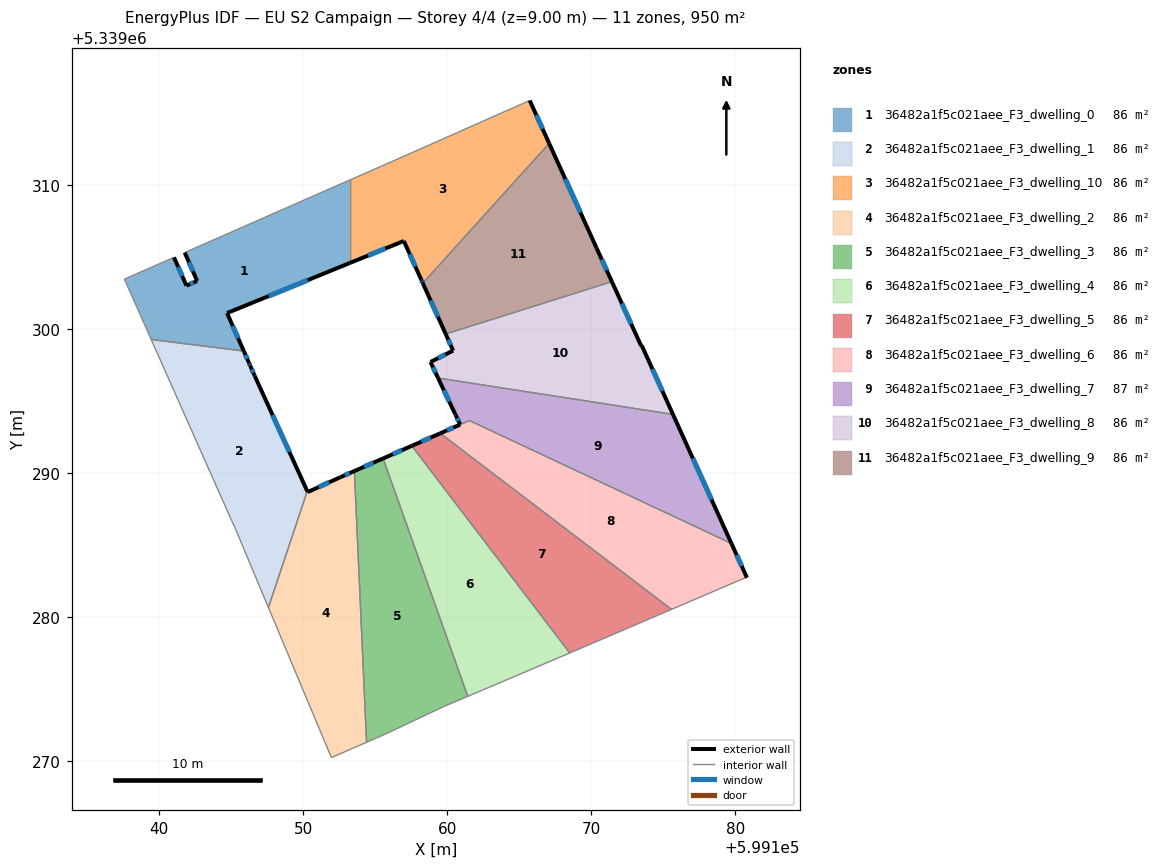
=== STOREY PLAN SPEC (per zone: floor XY polygon, exterior-wall plan segments, windows/doors) ===
zone 1: 36482a1f5c021aee_F3_dwelling_0  (86.4 m²)
  floor: (599153.22, 5339310.34) (599153.22, 5339304.58) (599144.72, 5339301.11) (599145.88, 5339298.47) (599139.46, 5339299.28) (599137.59, 5339303.47) (599141.04, 5339304.98) (599141.90, 5339303.01) (599142.65, 5339303.34) (599141.78, 5339305.31) (599151.56, 5339309.61)
  exterior wall: (599141.90, 5339303.01) – (599141.04, 5339304.98)  [2.1 m]
    window: (599141.61, 5339303.68) – (599141.33, 5339304.31)  [0.7 m²]
  exterior wall: (599142.65, 5339303.34) – (599141.90, 5339303.01)  [0.8 m]
    window: (599142.39, 5339303.23) – (599142.16, 5339303.12)  [0.2 m²]
  exterior wall: (599141.78, 5339305.31) – (599142.65, 5339303.34)  [2.2 m]
    window: (599142.08, 5339304.64) – (599142.35, 5339304.01)  [0.7 m²]
  exterior wall: (599144.72, 5339301.11) – (599153.22, 5339304.58)  [9.2 m]
    window: (599147.61, 5339302.29) – (599150.33, 5339303.40)  [2.8 m²]
  exterior wall: (599145.88, 5339298.47) – (599144.72, 5339301.11)  [2.9 m]
    window: (599145.49, 5339299.37) – (599145.12, 5339300.22)  [0.9 m²]
  interior walls: 6
zone 2: 36482a1f5c021aee_F3_dwelling_1  (86.4 m²)
  floor: (599146.34, 5339297.44) (599146.64, 5339296.75) (599150.29, 5339288.75) (599147.59, 5339280.68) (599145.26, 5339286.23) (599145.04, 5339286.72) (599139.46, 5339299.28) (599145.88, 5339298.47) (599146.24, 5339297.67)
  exterior wall: (599146.24, 5339297.67) – (599145.88, 5339298.47)  [0.9 m]
    window: (599146.12, 5339297.94) – (599146.00, 5339298.20)  [0.3 m²]
  exterior wall: (599146.34, 5339297.44) – (599146.24, 5339297.67)  [0.2 m]
    window: (599146.30, 5339297.51) – (599146.27, 5339297.59)  [0.1 m²]
  exterior wall: (599146.64, 5339296.75) – (599146.34, 5339297.44)  [0.7 m]
    window: (599146.54, 5339296.98) – (599146.44, 5339297.20)  [0.2 m²]
  exterior wall: (599150.29, 5339288.75) – (599146.64, 5339296.75)  [8.8 m]
    window: (599149.05, 5339291.47) – (599147.88, 5339294.03)  [2.7 m²]
  interior walls: 5
zone 3: 36482a1f5c021aee_F3_dwelling_10  (86.4 m²)
  floor: (599165.72, 5339315.87) (599167.07, 5339312.89) (599158.31, 5339303.18) (599158.30, 5339303.19) (599158.20, 5339303.42) (599156.99, 5339306.12) (599153.22, 5339304.58) (599153.22, 5339310.34) (599155.60, 5339311.38)
  exterior wall: (599167.07, 5339312.89) – (599165.72, 5339315.87)  [3.3 m]
    window: (599166.61, 5339313.90) – (599166.18, 5339314.85)  [1.0 m²]
  exterior wall: (599158.30, 5339303.19) – (599158.31, 5339303.18)  [0.0 m]
  exterior wall: (599158.20, 5339303.42) – (599158.30, 5339303.19)  [0.2 m]
    window: (599158.23, 5339303.34) – (599158.27, 5339303.27)  [0.1 m²]
  exterior wall: (599156.99, 5339306.12) – (599158.20, 5339303.42)  [3.0 m]
    window: (599157.40, 5339305.20) – (599157.79, 5339304.34)  [0.9 m²]
  exterior wall: (599153.22, 5339304.58) – (599156.99, 5339306.12)  [4.1 m]
    window: (599154.50, 5339305.10) – (599155.71, 5339305.59)  [1.2 m²]
  interior walls: 4
zone 4: 36482a1f5c021aee_F3_dwelling_2  (86.4 m²)
  floor: (599153.56, 5339290.15) (599154.40, 5339271.33) (599151.96, 5339270.26) (599147.59, 5339280.68) (599150.29, 5339288.75) (599150.31, 5339288.69) (599152.57, 5339289.71)
  exterior wall: (599150.31, 5339288.69) – (599150.29, 5339288.75)  [0.1 m]
  exterior wall: (599152.57, 5339289.71) – (599150.31, 5339288.69)  [2.5 m]
    window: (599151.80, 5339289.36) – (599151.08, 5339289.04)  [0.8 m²]
  exterior wall: (599153.56, 5339290.15) – (599152.57, 5339289.71)  [1.1 m]
    window: (599153.22, 5339290.00) – (599152.90, 5339289.86)  [0.3 m²]
  interior walls: 4
zone 5: 36482a1f5c021aee_F3_dwelling_3  (86.4 m²)
  floor: (599155.55, 5339291.02) (599161.42, 5339274.51) (599159.75, 5339273.80) (599155.73, 5339271.91) (599154.40, 5339271.33) (599153.56, 5339290.15)
  exterior wall: (599155.55, 5339291.02) – (599153.56, 5339290.15)  [2.2 m]
    window: (599154.87, 5339290.73) – (599154.23, 5339290.45)  [0.7 m²]
  interior walls: 5
zone 6: 36482a1f5c021aee_F3_dwelling_4  (86.4 m²)
  floor: (599157.54, 5339291.90) (599168.50, 5339277.52) (599161.42, 5339274.51) (599155.55, 5339291.02)
  exterior wall: (599157.54, 5339291.90) – (599155.55, 5339291.02)  [2.2 m]
    window: (599156.86, 5339291.60) – (599156.23, 5339291.32)  [0.7 m²]
  interior walls: 3
zone 7: 36482a1f5c021aee_F3_dwelling_5  (86.4 m²)
  floor: (599175.56, 5339280.55) (599170.05, 5339278.18) (599168.50, 5339277.52) (599157.54, 5339291.90) (599159.52, 5339292.77)
  exterior wall: (599159.52, 5339292.77) – (599157.54, 5339291.90)  [2.2 m]
    window: (599158.84, 5339292.47) – (599158.21, 5339292.19)  [0.7 m²]
  interior walls: 5
zone 8: 36482a1f5c021aee_F3_dwelling_6  (86.1 m²)
  floor: (599179.72, 5339285.12) (599180.80, 5339282.75) (599180.72, 5339282.76) (599175.56, 5339280.55) (599159.54, 5339292.75) (599161.54, 5339293.66)
  exterior wall: (599180.80, 5339282.75) – (599179.72, 5339285.12)  [2.6 m]
    window: (599180.43, 5339283.56) – (599180.09, 5339284.31)  [0.8 m²]
  interior walls: 5
zone 9: 36482a1f5c021aee_F3_dwelling_7  (86.7 m²)
  floor: (599175.66, 5339294.08) (599179.72, 5339285.12) (599161.54, 5339293.66) (599159.54, 5339292.75) (599159.52, 5339292.77) (599160.90, 5339293.37) (599160.88, 5339293.41) (599160.59, 5339294.03) (599160.54, 5339294.12) (599159.36, 5339296.61)
  exterior wall: (599160.90, 5339293.37) – (599159.52, 5339292.77)  [1.5 m]
    window: (599160.43, 5339293.17) – (599159.99, 5339292.97)  [0.5 m²]
  exterior wall: (599160.88, 5339293.41) – (599160.90, 5339293.37)  [0.0 m]
  exterior wall: (599160.59, 5339294.03) – (599160.88, 5339293.41)  [0.7 m]
    window: (599160.69, 5339293.82) – (599160.78, 5339293.62)  [0.2 m²]
  exterior wall: (599160.54, 5339294.12) – (599160.59, 5339294.03)  [0.1 m]
  exterior wall: (599159.36, 5339296.61) – (599160.54, 5339294.12)  [2.8 m]
    window: (599159.76, 5339295.76) – (599160.14, 5339294.97)  [0.8 m²]
  exterior wall: (599179.72, 5339285.12) – (599175.66, 5339294.08)  [9.8 m]
    window: (599178.34, 5339288.17) – (599177.04, 5339291.03)  [3.0 m²]
  interior walls: 4
zone 10: 36482a1f5c021aee_F3_dwelling_8  (86.4 m²)
  floor: (599171.43, 5339303.29) (599173.46, 5339298.83) (599173.50, 5339298.86) (599175.66, 5339294.08) (599159.36, 5339296.61) (599158.84, 5339297.72) (599160.41, 5339298.51) (599159.89, 5339299.66)
  exterior wall: (599175.66, 5339294.08) – (599173.50, 5339298.86)  [5.2 m]
    window: (599174.93, 5339295.71) – (599174.24, 5339297.23)  [1.6 m²]
  exterior wall: (599158.84, 5339297.72) – (599159.36, 5339296.61)  [1.2 m]
    window: (599159.02, 5339297.34) – (599159.18, 5339296.98)  [0.4 m²]
  exterior wall: (599160.41, 5339298.51) – (599158.84, 5339297.72)  [1.8 m]
    window: (599159.87, 5339298.24) – (599159.37, 5339297.99)  [0.5 m²]
  exterior wall: (599159.89, 5339299.66) – (599160.41, 5339298.51)  [1.3 m]
    window: (599160.07, 5339299.27) – (599160.23, 5339298.90)  [0.4 m²]
  exterior wall: (599173.46, 5339298.83) – (599171.43, 5339303.29)  [4.9 m]
    window: (599172.77, 5339300.35) – (599172.12, 5339301.77)  [1.5 m²]
  exterior wall: (599173.50, 5339298.86) – (599173.46, 5339298.83)  [0.0 m]
  interior walls: 2
zone 11: 36482a1f5c021aee_F3_dwelling_9  (86.4 m²)
  floor: (599167.07, 5339312.89) (599170.37, 5339305.61) (599171.43, 5339303.29) (599159.89, 5339299.66) (599158.31, 5339303.18)
  exterior wall: (599158.31, 5339303.18) – (599159.89, 5339299.66)  [3.9 m]
    window: (599158.85, 5339301.98) – (599159.35, 5339300.86)  [1.2 m²]
  exterior wall: (599170.37, 5339305.61) – (599167.07, 5339312.89)  [8.0 m]
    window: (599169.25, 5339308.09) – (599168.19, 5339310.41)  [2.4 m²]
  exterior wall: (599171.43, 5339303.29) – (599170.37, 5339305.61)  [2.6 m]
    window: (599171.07, 5339304.08) – (599170.73, 5339304.82)  [0.8 m²]
  interior walls: 2

=== DERIVED (storey summary) ===
Building: EU S2 Campaign
Storey: 4 of 4  (floor level z = 9.00 m)
Storey gross floor area: 950.2 m²
Zones on this storey: 11
  - 36482a1f5c021aee_F3_dwelling_0: floor 86.4 m²; exterior wall 17.2 m (51.5 m²); 5 window(s) 5.3 m²; WWR 10.2%
  - 36482a1f5c021aee_F3_dwelling_1: floor 86.4 m²; exterior wall 10.7 m (32.0 m²); 4 window(s) 3.3 m²; WWR 10.2%
  - 36482a1f5c021aee_F3_dwelling_10: floor 86.4 m²; exterior wall 10.6 m (31.7 m²); 4 window(s) 3.2 m²; WWR 10.2%
  - 36482a1f5c021aee_F3_dwelling_2: floor 86.4 m²; exterior wall 3.6 m (10.9 m²); 2 window(s) 1.1 m²; WWR 10.0%
  - 36482a1f5c021aee_F3_dwelling_3: floor 86.4 m²; exterior wall 2.2 m (6.5 m²); 1 window(s) 0.7 m²; WWR 10.2%
  - 36482a1f5c021aee_F3_dwelling_4: floor 86.4 m²; exterior wall 2.2 m (6.5 m²); 1 window(s) 0.7 m²; WWR 10.2%
  - 36482a1f5c021aee_F3_dwelling_5: floor 86.4 m²; exterior wall 2.2 m (6.5 m²); 1 window(s) 0.7 m²; WWR 10.2%
  - 36482a1f5c021aee_F3_dwelling_6: floor 86.1 m²; exterior wall 2.6 m (7.8 m²); 1 window(s) 0.8 m²; WWR 10.2%
  - 36482a1f5c021aee_F3_dwelling_7: floor 86.7 m²; exterior wall 14.9 m (44.8 m²); 4 window(s) 4.5 m²; WWR 10.1%
  - 36482a1f5c021aee_F3_dwelling_8: floor 86.4 m²; exterior wall 14.4 m (43.3 m²); 5 window(s) 4.4 m²; WWR 10.2%
  - 36482a1f5c021aee_F3_dwelling_9: floor 86.4 m²; exterior wall 14.4 m (43.2 m²); 3 window(s) 4.4 m²; WWR 10.2%
Zone adjacency (shared interzone walls):
  - 36482a1f5c021aee_F3_dwelling_0 ↔ 36482a1f5c021aee_F3_dwelling_1
  - 36482a1f5c021aee_F3_dwelling_0 ↔ 36482a1f5c021aee_F3_dwelling_10
  - 36482a1f5c021aee_F3_dwelling_1 ↔ 36482a1f5c021aee_F3_dwelling_2
  - 36482a1f5c021aee_F3_dwelling_10 ↔ 36482a1f5c021aee_F3_dwelling_9
  - 36482a1f5c021aee_F3_dwelling_2 ↔ 36482a1f5c021aee_F3_dwelling_3
  - 36482a1f5c021aee_F3_dwelling_3 ↔ 36482a1f5c021aee_F3_dwelling_4
  - 36482a1f5c021aee_F3_dwelling_4 ↔ 36482a1f5c021aee_F3_dwelling_5
  - 36482a1f5c021aee_F3_dwelling_5 ↔ 36482a1f5c021aee_F3_dwelling_6
  - 36482a1f5c021aee_F3_dwelling_5 ↔ 36482a1f5c021aee_F3_dwelling_7
  - 36482a1f5c021aee_F3_dwelling_6 ↔ 36482a1f5c021aee_F3_dwelling_7
  - 36482a1f5c021aee_F3_dwelling_7 ↔ 36482a1f5c021aee_F3_dwelling_8
  - 36482a1f5c021aee_F3_dwelling_8 ↔ 36482a1f5c021aee_F3_dwelling_9